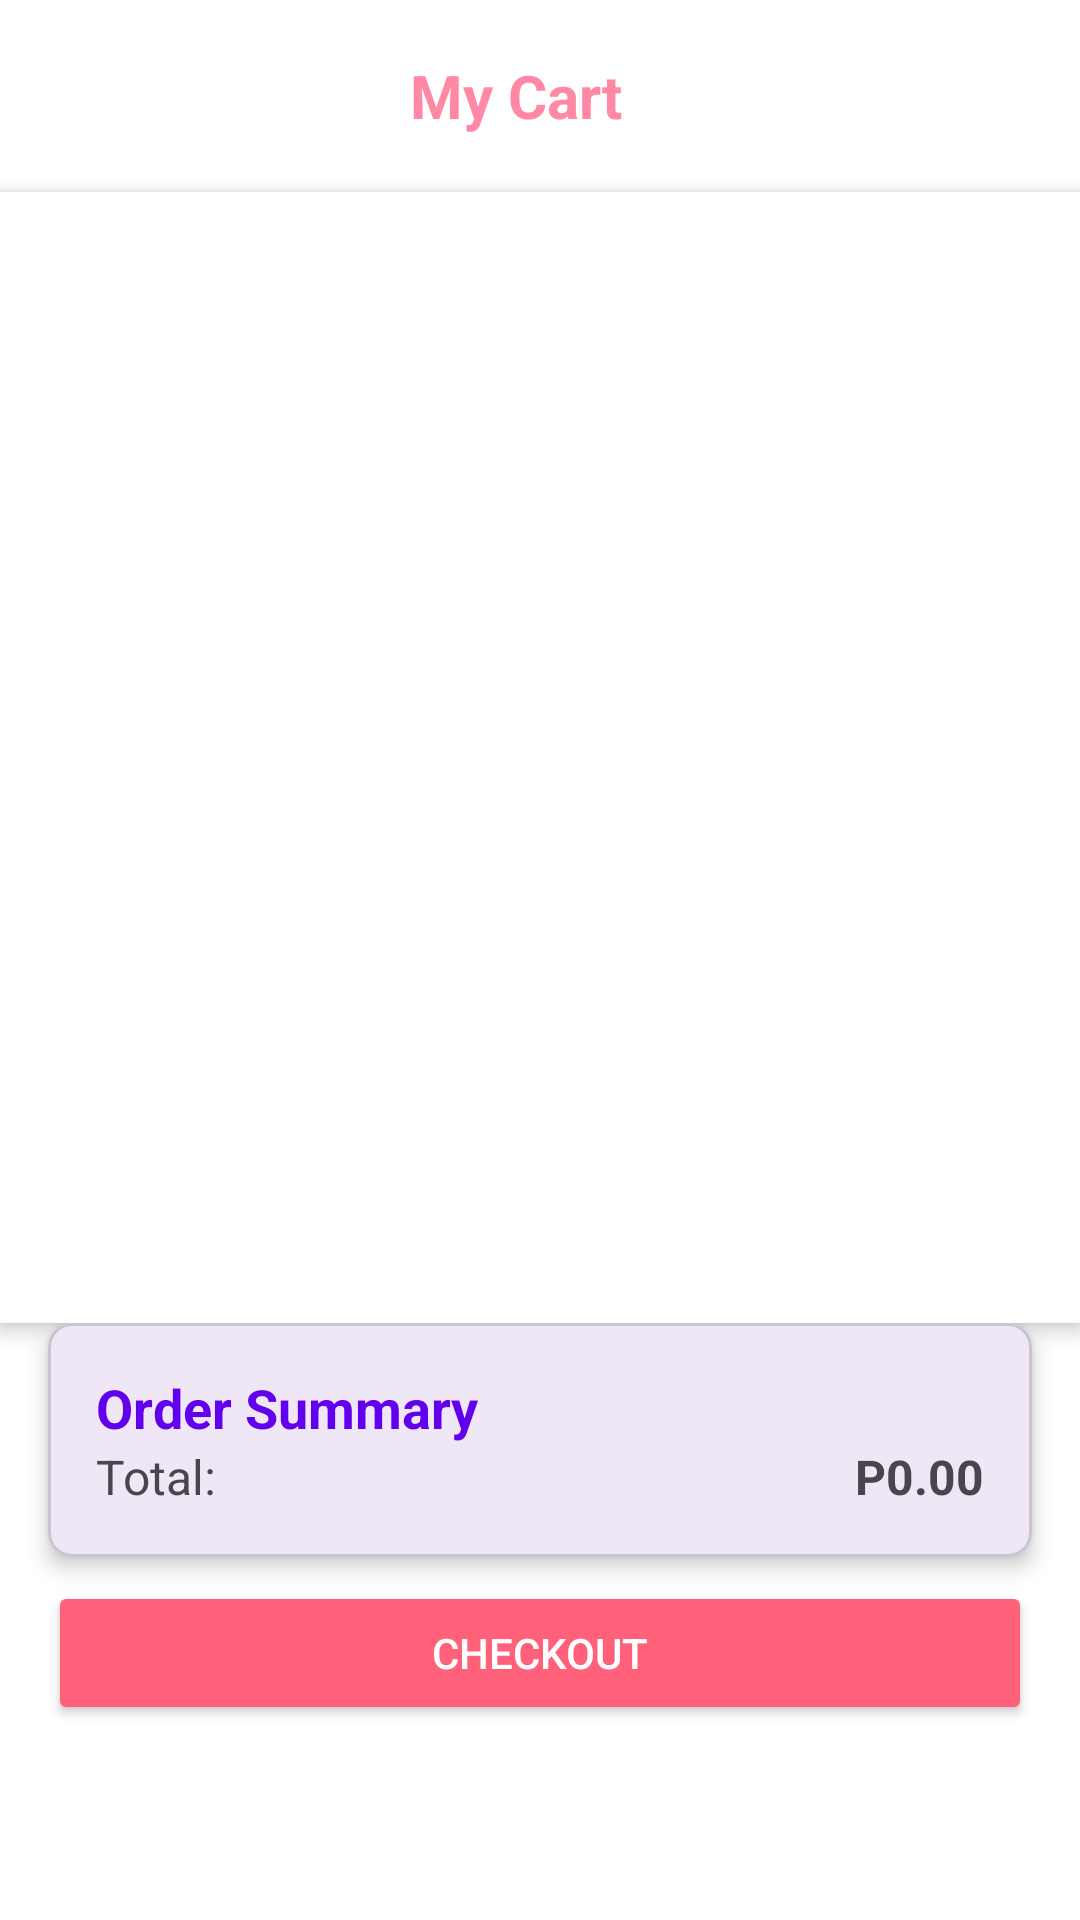

Produce the Android XML layout that renders to this screen, including the resource entries it uses.
<!-- AndroidManifest.xml: application theme Theme.FleursOnTheGo -->
<!-- res/layout/activity_cart.xml -->
<?xml version="1.0" encoding="utf-8"?>
<androidx.constraintlayout.widget.ConstraintLayout
    xmlns:android="http://schemas.android.com/apk/res/android"
    xmlns:app="http://schemas.android.com/apk/res-auto"
    xmlns:tools="http://schemas.android.com/tools"
    android:layout_width="match_parent"
    android:layout_height="match_parent"
    android:background="#FFFFFF"
    tools:context=".views.CartActivity">

    <com.google.android.material.appbar.AppBarLayout
        android:id="@+id/appBarLayout"
        android:layout_width="match_parent"
        android:layout_height="wrap_content"
        android:background="#FFFFFF"
        android:elevation="0dp"
        app:layout_constraintTop_toTopOf="parent"
        app:layout_constraintStart_toStartOf="parent"
        app:layout_constraintEnd_toEndOf="parent">

        <androidx.appcompat.widget.Toolbar
            android:id="@+id/cartToolbar"
            android:layout_width="match_parent"
            android:layout_height="?attr/actionBarSize"
            android:minHeight="56dp"
            app:navigationIcon="@drawable/ic_left_arrow"
            app:popupTheme="@style/ThemeOverlay.AppCompat.Light">

            <TextView
                android:id="@+id/cartTitle"
                android:layout_width="wrap_content"
                android:layout_height="wrap_content"
                android:text="My Cart"
                android:textColor="@color/colorPrimary"
                android:textSize="20sp"
                android:textStyle="bold"
                android:layout_gravity="center"
                android:layout_marginStart="48dp"
                android:layout_marginEnd="48dp" />
        </androidx.appcompat.widget.Toolbar>
    </com.google.android.material.appbar.AppBarLayout>

    <androidx.recyclerview.widget.RecyclerView
        android:id="@+id/cartRecyclerView"
        android:layout_width="0dp"
        android:layout_height="0dp"
        android:background="#FFFFFF"
        android:clipToPadding="false"
        android:padding="8dp"
        android:elevation="4dp"
        app:layout_constraintTop_toBottomOf="@+id/appBarLayout"
        app:layout_constraintBottom_toTopOf="@+id/orderSummaryCard"
        app:layout_constraintStart_toStartOf="parent"
        app:layout_constraintEnd_toEndOf="parent"/>

    <com.google.android.material.card.MaterialCardView
        android:id="@+id/orderSummaryCard"
        android:layout_width="0dp"
        android:layout_height="wrap_content"
        app:cardCornerRadius="8dp"
        app:cardElevation="4dp"
        android:layout_marginTop="16dp"
        android:layout_marginBottom="8dp"
        app:layout_constraintBottom_toTopOf="@+id/checkoutButton"
        app:layout_constraintStart_toStartOf="parent"
        app:layout_constraintEnd_toEndOf="parent"
        android:layout_marginHorizontal="16dp">

        <androidx.constraintlayout.widget.ConstraintLayout
            android:layout_width="match_parent"
            android:layout_height="wrap_content"
            android:padding="16dp">

            <TextView
                android:id="@+id/orderSummaryTitle"
                android:layout_width="wrap_content"
                android:layout_height="wrap_content"
                android:text="Order Summary"
                android:textSize="18sp"
                android:textStyle="bold"
                android:textColor="#6200EE"
                app:layout_constraintTop_toTopOf="parent"
                app:layout_constraintStart_toStartOf="parent"/>

            <TextView
                android:id="@+id/totalLabel"
                android:layout_width="0dp"
                android:layout_height="wrap_content"
                android:text="Total:"
                android:textSize="16sp"
                app:layout_constraintTop_toBottomOf="@id/orderSummaryTitle"
                app:layout_constraintStart_toStartOf="parent"
                app:layout_constraintEnd_toStartOf="@id/totalPriceTextView"/>

            <TextView
                android:id="@+id/totalPriceTextView"
                android:layout_width="wrap_content"
                android:layout_height="wrap_content"
                android:text="P0.00"
                android:textSize="16sp"
                android:textStyle="bold"
                app:layout_constraintTop_toTopOf="@id/totalLabel"
                app:layout_constraintEnd_toEndOf="parent"/>
        </androidx.constraintlayout.widget.ConstraintLayout>
    </com.google.android.material.card.MaterialCardView>

    <Button
        android:id="@+id/checkoutButton"
        android:layout_width="0dp"
        android:layout_height="wrap_content"
        android:text="Checkout"
        android:backgroundTint="@color/buttonBackground"
        android:textColor="#FFFFFF"
        android:layout_marginBottom="65dp"
        app:layout_constraintBottom_toBottomOf="parent"
        app:layout_constraintStart_toStartOf="parent"
        app:layout_constraintEnd_toEndOf="parent"
        android:layout_marginHorizontal="16dp"/>
</androidx.constraintlayout.widget.ConstraintLayout>
<!-- resources referenced by this layout -->
<resources>
  <color name="buttonBackground">#FF617B</color>
  <color name="colorPrimary">#FF88A5</color>
  <style name="Theme.FleursOnTheGo" parent="Base.Theme.FleursOnTheGo" />
  <style name="Base.Theme.FleursOnTheGo" parent="Theme.Material3.DayNight.NoActionBar">
          
          
  
          
          <item name="backgroundColor">@color/white</item>
      </style>
  <color name="white">#FFFFFFFF</color>
</resources>
